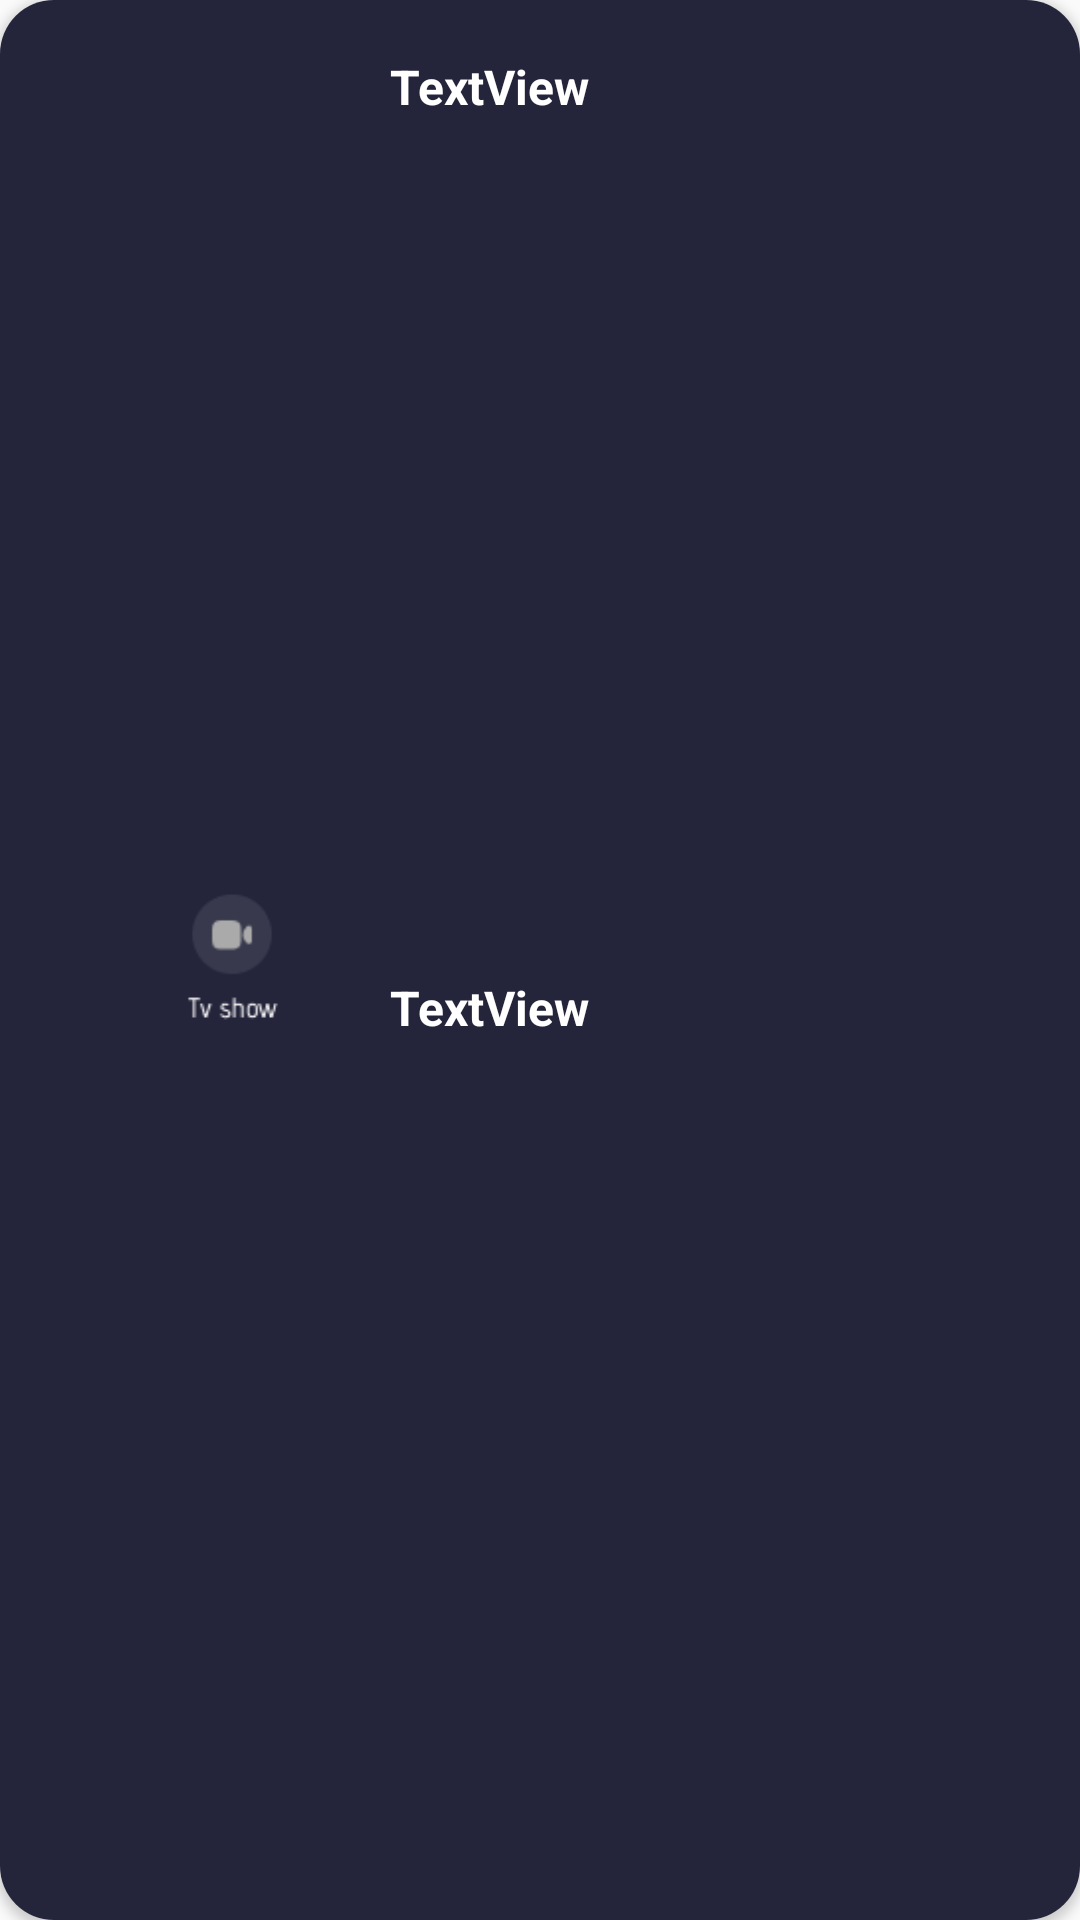

The Android layout XML behind this screen, and the referenced resources:
<!-- AndroidManifest.xml: application theme Theme.MoviesAppAndroid -->
<!-- res/layout/seealllist.xml -->
<?xml version="1.0" encoding="utf-8"?>
<androidx.constraintlayout.widget.ConstraintLayout xmlns:android="http://schemas.android.com/apk/res/android"
    xmlns:app="http://schemas.android.com/apk/res-auto"
    xmlns:tools="http://schemas.android.com/tools"
    android:layout_width="match_parent"
    android:layout_height="94dp"

    >

    <androidx.cardview.widget.CardView
        android:layout_width="match_parent"
        android:layout_height="match_parent"
        app:cardCornerRadius="18dp"
        app:layout_constraintEnd_toEndOf="parent"
        app:layout_constraintStart_toStartOf="parent"
        app:layout_constraintTop_toTopOf="parent">

        <androidx.constraintlayout.widget.ConstraintLayout
            android:layout_width="match_parent"
            android:layout_height="match_parent"
            android:background="@color/darkblue">

            <com.google.android.material.imageview.ShapeableImageView
                android:id="@+id/playingmoviebannerimage"
                android:layout_width="90dp"
                android:layout_height="70dp"
                android:layout_marginStart="32dp"
                android:layout_marginTop="8dp"

                android:layout_marginBottom="8dp"
                android:background="@color/darkblue"
                android:src="@drawable/hometvshow"
                app:layout_constraintBottom_toBottomOf="parent"
                app:layout_constraintStart_toStartOf="parent"
                app:layout_constraintTop_toTopOf="parent"
                app:shapeAppearanceOverlay="@style/roundimageview" />

            <TextView
                android:id="@+id/playingmovietitleseealllist2"
                android:layout_width="wrap_content"
                android:layout_height="wrap_content"
                android:layout_marginStart="8dp"
                android:layout_marginTop="18dp"
                android:text="TextView"
                android:textColor="@color/white"
                android:textSize="16sp"
                android:textStyle="bold"
                app:layout_constraintStart_toEndOf="@+id/playingmoviebannerimage"
                app:layout_constraintTop_toTopOf="parent" />

            <TextView
                android:id="@+id/playingmoviecompanyseealllist2"
                android:layout_width="wrap_content"
                android:layout_height="wrap_content"
                android:layout_marginStart="8dp"
                android:layout_marginBottom="8dp"
                android:text="TextView"
                android:textColor="@color/white"
                android:textSize="16sp"
                android:textStyle="bold"
                app:layout_constraintBottom_toBottomOf="parent"
                app:layout_constraintStart_toEndOf="@+id/playingmoviebannerimage"
                app:layout_constraintTop_toBottomOf="@+id/playingmovietitleseealllist2" />

            <ImageButton
                android:id="@+id/playingbutton"
                android:layout_width="20dp"
                android:layout_height="20dp"
                android:layout_marginEnd="32dp"
                android:src="@drawable/arrowright"
                android:background="@color/darkblue"


                app:layout_constraintBottom_toBottomOf="parent"
                app:layout_constraintEnd_toEndOf="parent"
                app:layout_constraintTop_toTopOf="parent"
                 />
        </androidx.constraintlayout.widget.ConstraintLayout>

    </androidx.cardview.widget.CardView>
</androidx.constraintlayout.widget.ConstraintLayout>
<!-- resources referenced by this layout -->
<resources>
  <color name="darkblue">#24243B</color>
  <color name="white">#FFFFFFFF</color>
  <!-- drawable arrowright: png bitmap (drawable, 261 bytes) -->
  <!-- drawable hometvshow: png bitmap (drawable, 2229 bytes) -->
  <style name="roundimageview">
  
          <item name="cornerFamily">rounded</item>
          <item name="cornerSize">50dp</item>
      </style>
  <style name="Theme.MoviesAppAndroid" parent="Theme.AppCompat.DayNight.NoActionBar">
          
  
          <item name="colorPrimary">@color/darkblue</item>
          <item name="colorPrimaryVariant">@color/darkblue</item>
          <item name="colorOnPrimary">@color/darkblue</item>
          
          <item name="colorSecondary">@color/darkblue</item>
          <item name="colorSecondaryVariant">@color/darkblue</item>
          <item name="colorOnSecondary">@color/darkblue</item>
          <item name="homeAsUpIndicator">@drawable/leftarrow</item>
          <item name="android:windowActivityTransitions">true</item>
          <item name="android:windowEnterTransition">@transition/trans_anim</item>
          <item name="android:windowExitTransition">@transition/trans_anim</item>
  
  
          
          <item name="android:statusBarColor" tools:targetApi="l">?attr/colorPrimaryVariant</item>
      </style>
</resources>
